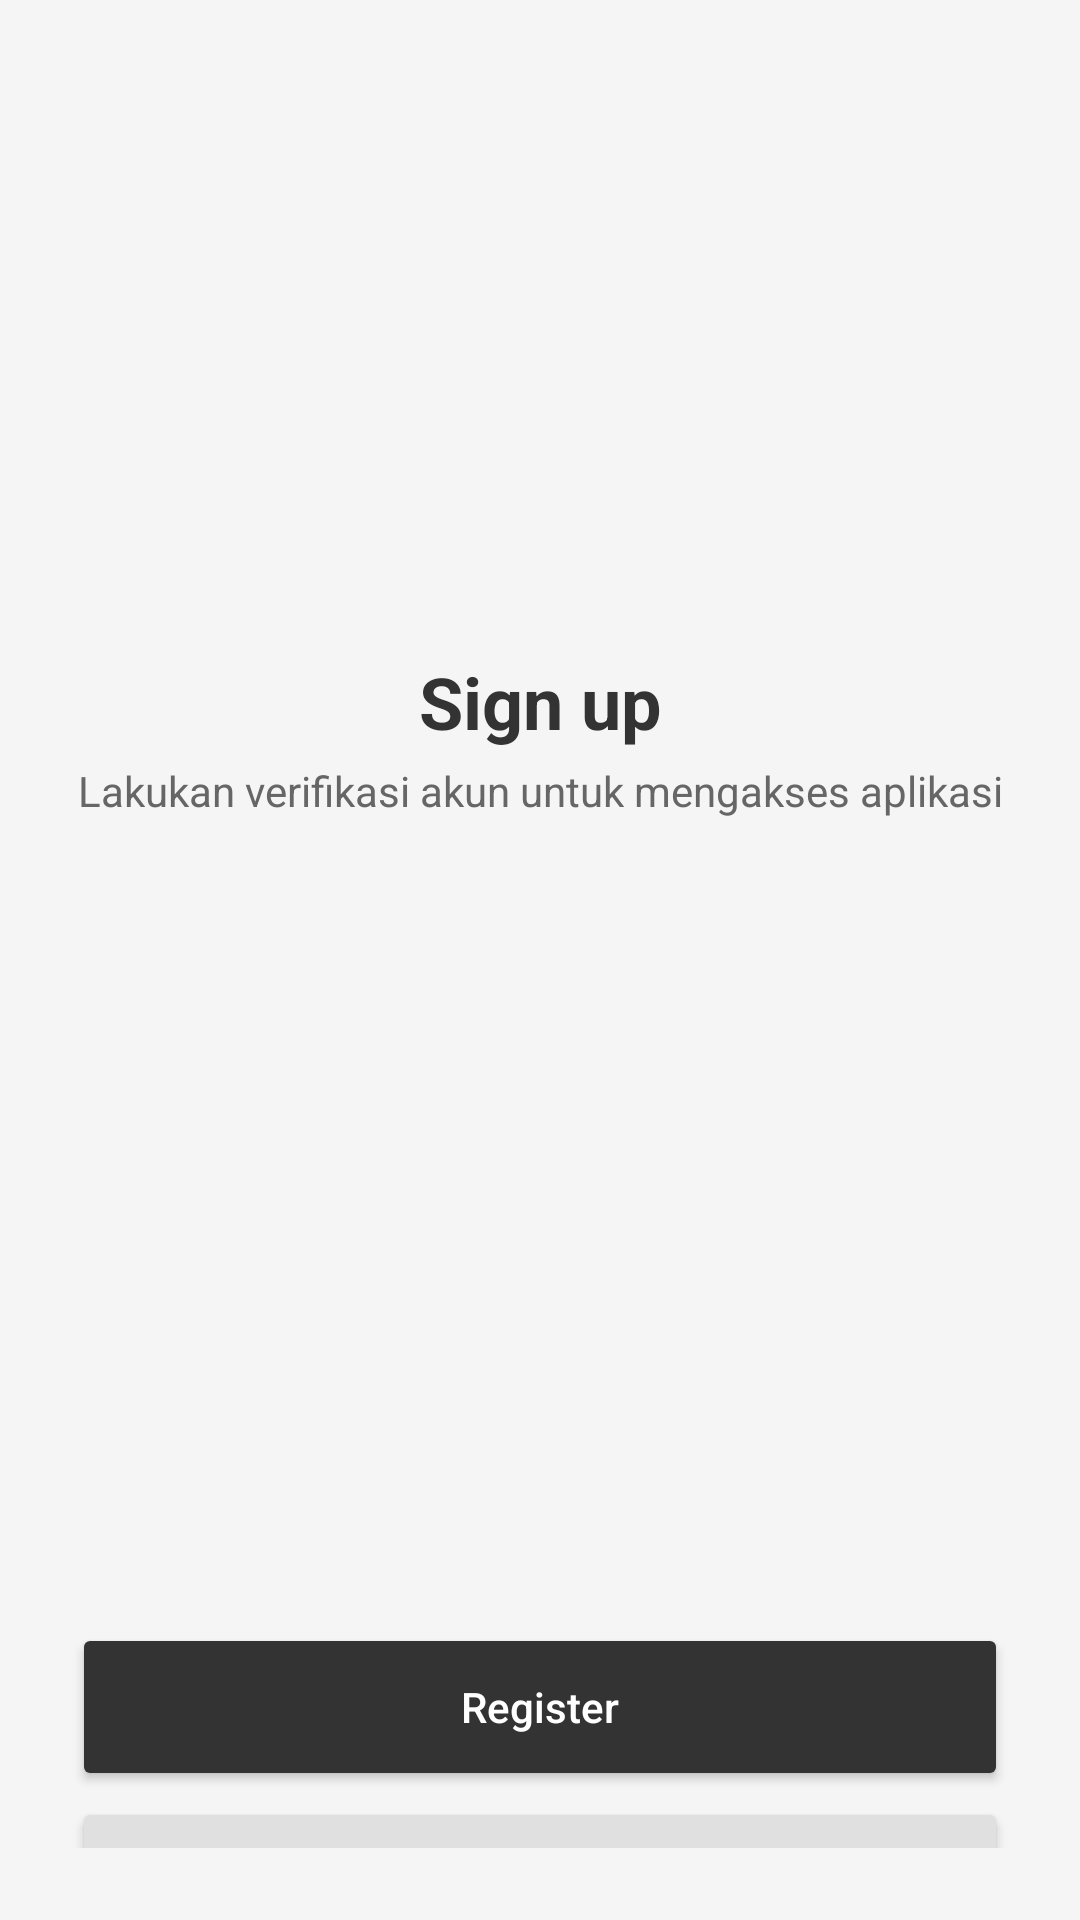

Write the Android layout XML for this screen, with the resource values it uses.
<!-- AndroidManifest.xml: application theme Theme.Pesanmakanan -->
<!-- res/layout/activity_auth.xml -->
<?xml version="1.0" encoding="utf-8"?>
<androidx.constraintlayout.widget.ConstraintLayout xmlns:android="http://schemas.android.com/apk/res/android"
    xmlns:app="http://schemas.android.com/apk/res-auto"
    xmlns:tools="http://schemas.android.com/tools"
    android:layout_width="match_parent"
    android:layout_height="match_parent"
    android:id="@+id/auth"
    tools:context=".AuthActivity"
    android:background="#F5F5F5"
    android:padding="24dp">

    <TextView
        android:id="@+id/tvSignUp"
        android:layout_width="wrap_content"
        android:layout_height="wrap_content"
        android:layout_marginBottom="200dp"
        android:text="Sign up"
        android:textColor="#333333"
        android:textSize="24sp"
        android:textStyle="bold"
        app:layout_constraintBottom_toBottomOf="parent"
        app:layout_constraintEnd_toEndOf="parent"
        app:layout_constraintStart_toStartOf="parent"
        app:layout_constraintTop_toTopOf="parent"
        app:layout_constraintVertical_bias="0.538" />

    <TextView
        android:id="@+id/tvDescription"
        android:layout_width="0dp"
        android:layout_height="wrap_content"
        android:layout_marginTop="4dp"
        android:gravity="center"
        android:text="Lakukan verifikasi akun untuk mengakses aplikasi"
        android:textColor="#666666"
        android:textSize="14sp"
        app:layout_constraintEnd_toEndOf="parent"
        app:layout_constraintHorizontal_bias="0.0"
        app:layout_constraintStart_toStartOf="parent"
        app:layout_constraintTop_toBottomOf="@id/tvSignUp" />

    <Button
        android:id="@+id/btnRegister"
        android:layout_width="0dp"
        android:layout_height="56dp"
        android:layout_marginTop="268dp"
        android:backgroundTint="#333333"
        android:text="Register"
        android:textAllCaps="false"
        android:textColor="#FFFFFF"
        app:layout_constraintEnd_toEndOf="parent"
        app:layout_constraintHorizontal_bias="0.0"
        app:layout_constraintStart_toStartOf="parent"
        app:layout_constraintTop_toBottomOf="@id/tvDescription" />

    <Button
        android:id="@+id/btnLogin"
        android:layout_width="0dp"
        android:layout_height="56dp"
        android:text="Login"
        android:textColor="#333333"
        android:textAllCaps="false"
        android:backgroundTint="#E0E0E0"
        android:layout_marginTop="2dp"
        app:layout_constraintTop_toBottomOf="@id/btnRegister"
        app:layout_constraintStart_toStartOf="parent"
        app:layout_constraintEnd_toEndOf="parent"/>

</androidx.constraintlayout.widget.ConstraintLayout>
<!-- resources referenced by this layout -->
<resources>
  <style name="Theme.Pesanmakanan" parent="Base.Theme.Pesanmakanan" />
  <style name="Base.Theme.Pesanmakanan" parent="Theme.Material3.DayNight.NoActionBar">
          
          
      </style>
</resources>
